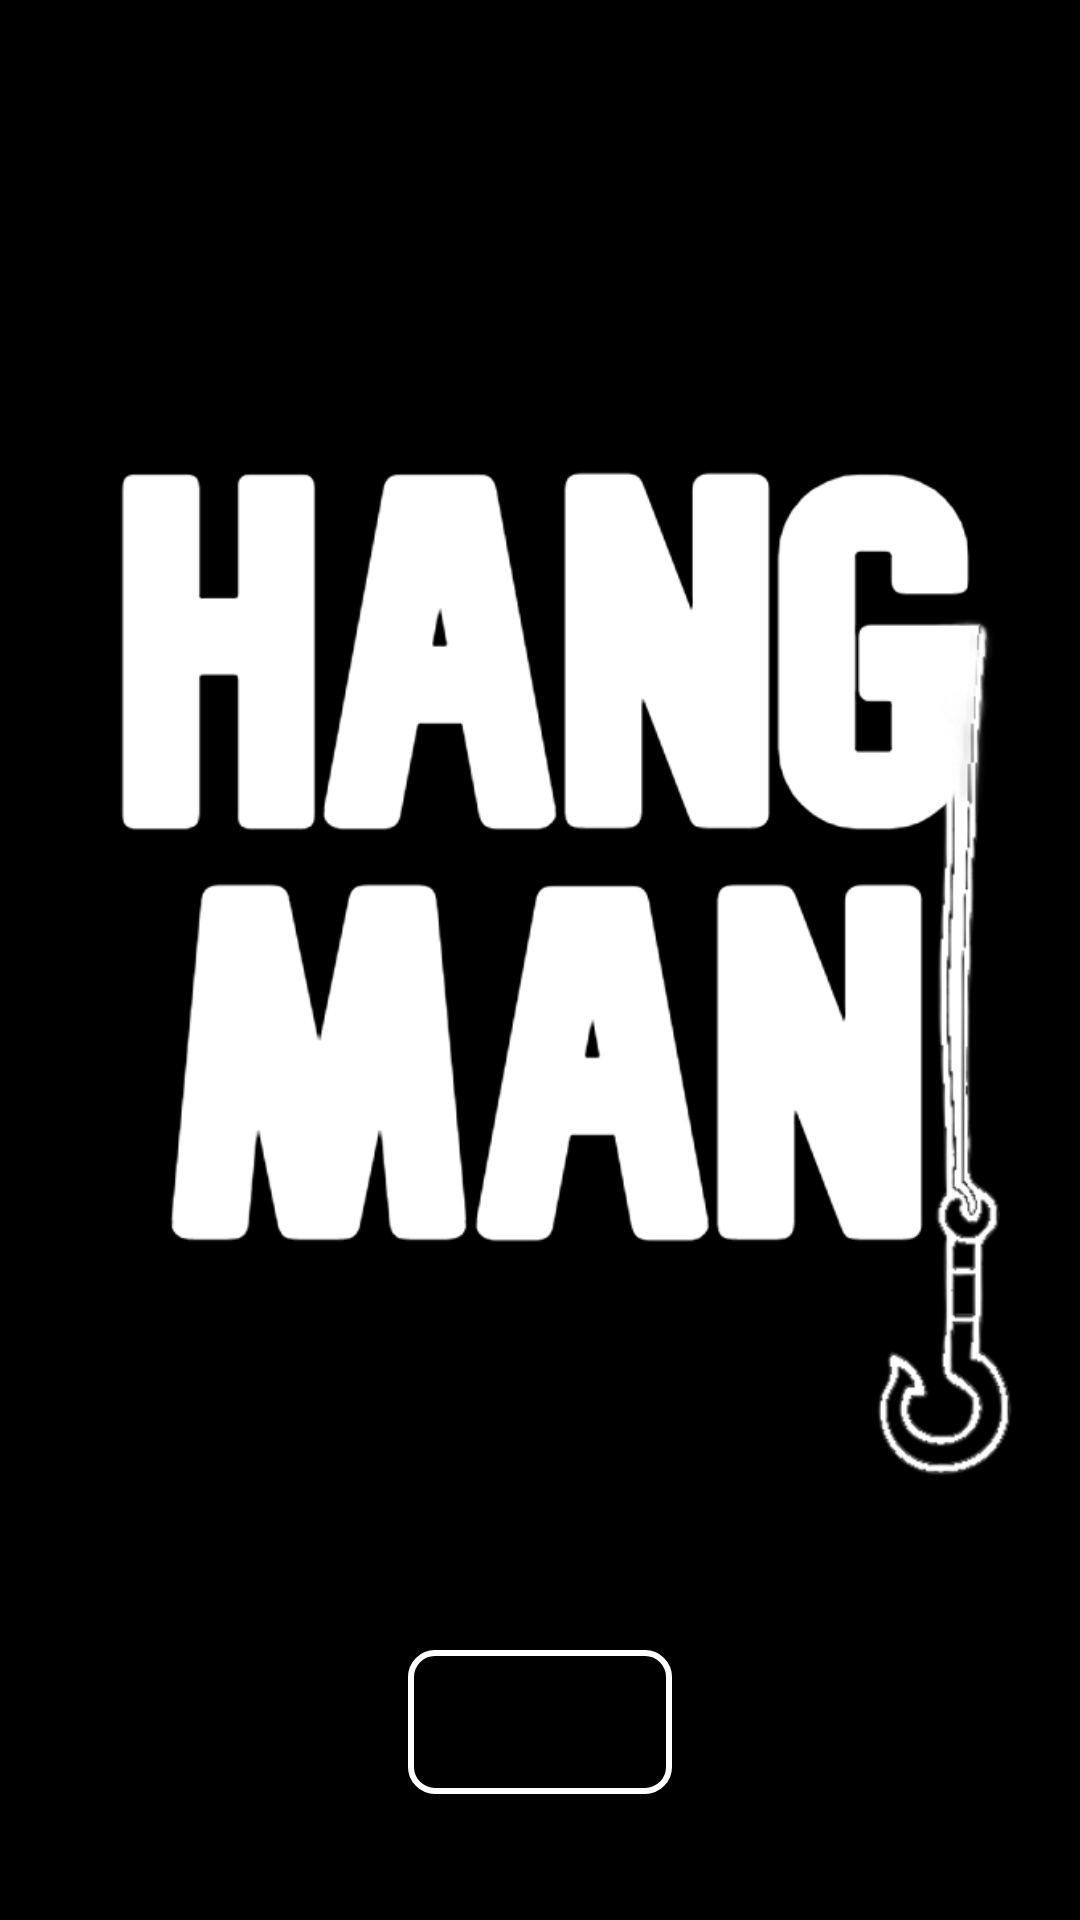

Reconstruct the res/layout file that produces this screen, plus the resources it refers to.
<!-- AndroidManifest.xml: application theme Theme.Hangman -->
<!-- res/layout/welcome_page.xml -->
<?xml version="1.0" encoding="utf-8"?>
<RelativeLayout xmlns:android="http://schemas.android.com/apk/res/android"
    xmlns:tools="http://schemas.android.com/tools"
    android:layout_width="match_parent"
    android:layout_height="match_parent"
    android:background="@color/black"
    android:orientation="vertical">

    <ImageView
        android:layout_width="wrap_content"
        android:layout_height="match_parent"
        android:src="@drawable/hook_four">
    </ImageView>

    <Button
        android:id="@+id/BTN_PLAY"
        android:layout_width="wrap_content"
        android:layout_height="wrap_content"
        android:text="Play"
        android:layout_centerHorizontal="true"
        android:layout_marginTop="550dp"
        android:background="@drawable/button_outline"
        android:textSize="20sp"
    >
    </Button>

</RelativeLayout>
<!-- resources referenced by this layout -->
<resources>
  <!-- drawable button_outline (drawable) -->
  <shape xmlns:android="http://schemas.android.com/apk/res/android"
      android:shape="rectangle">
      <solid android:color="@android:color/transparent" />
      <corners android:radius="8dp" />
      <stroke
          android:width="2dp"
          android:color="@android:color/white" />
  </shape>
  <!-- drawable hook_four: png bitmap (drawable-v24, 85699 bytes) -->
  <style name="Theme.Hangman" parent="Theme.MaterialComponents.DayNight.DarkActionBar">
          
          <item name="colorPrimary">@color/black</item>
          <item name="colorPrimaryVariant">#000000</item>
          <item name="colorOnPrimary">@color/white</item>
          
          <item name="colorSecondary">@color/teal_200</item>
          <item name="colorSecondaryVariant">@color/teal_700</item>
          <item name="colorOnSecondary">@color/black</item>
          
          <item name="android:statusBarColor">?attr/colorPrimaryVariant</item>
          
      </style>
  <!-- not gathered from this repository: default colours our renderer supplied (Android Studio template values) -->
  <color name="teal_200">#FF03DAC5</color>
  <color name="teal_700">#FF018786</color>
  <color name="black">#FF000000</color>
  <color name="white">#FFFFFFFF</color>
</resources>
